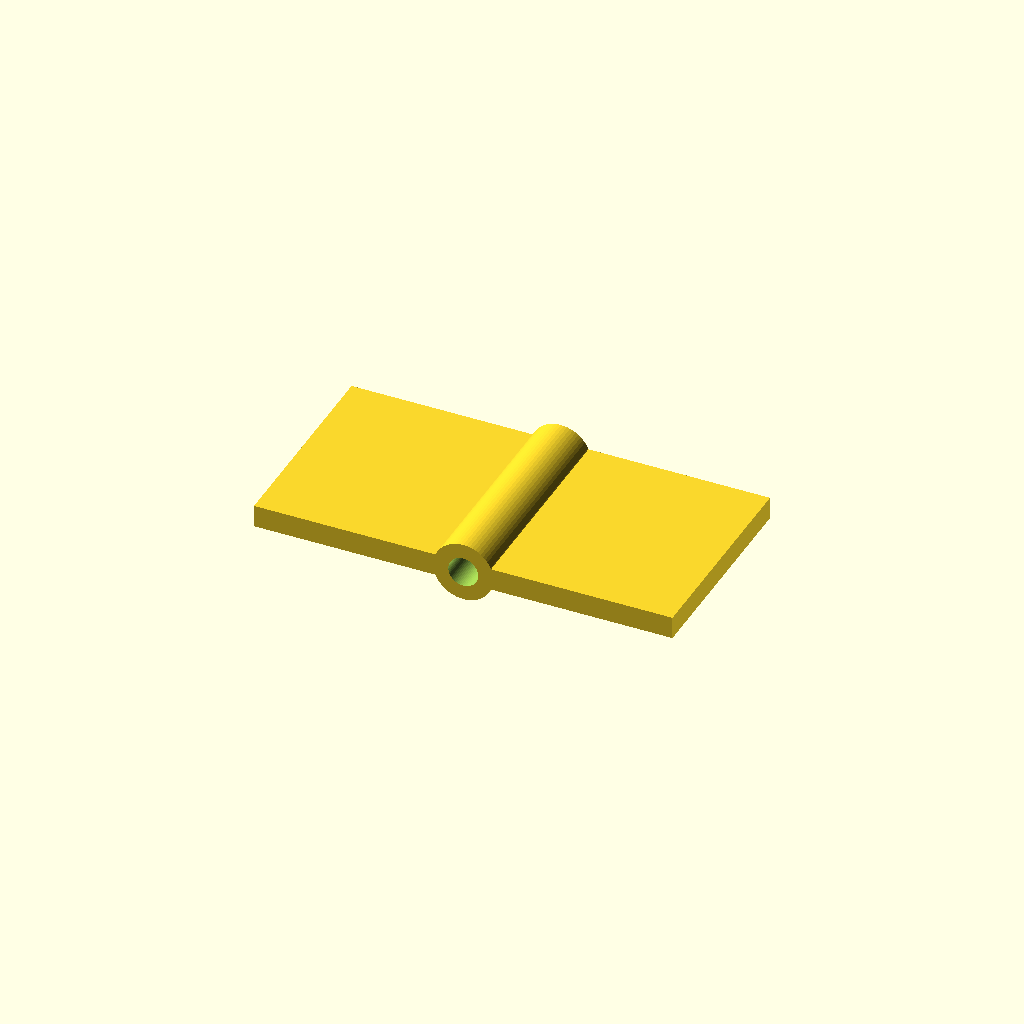
Cell 1: the model at its default parameters.
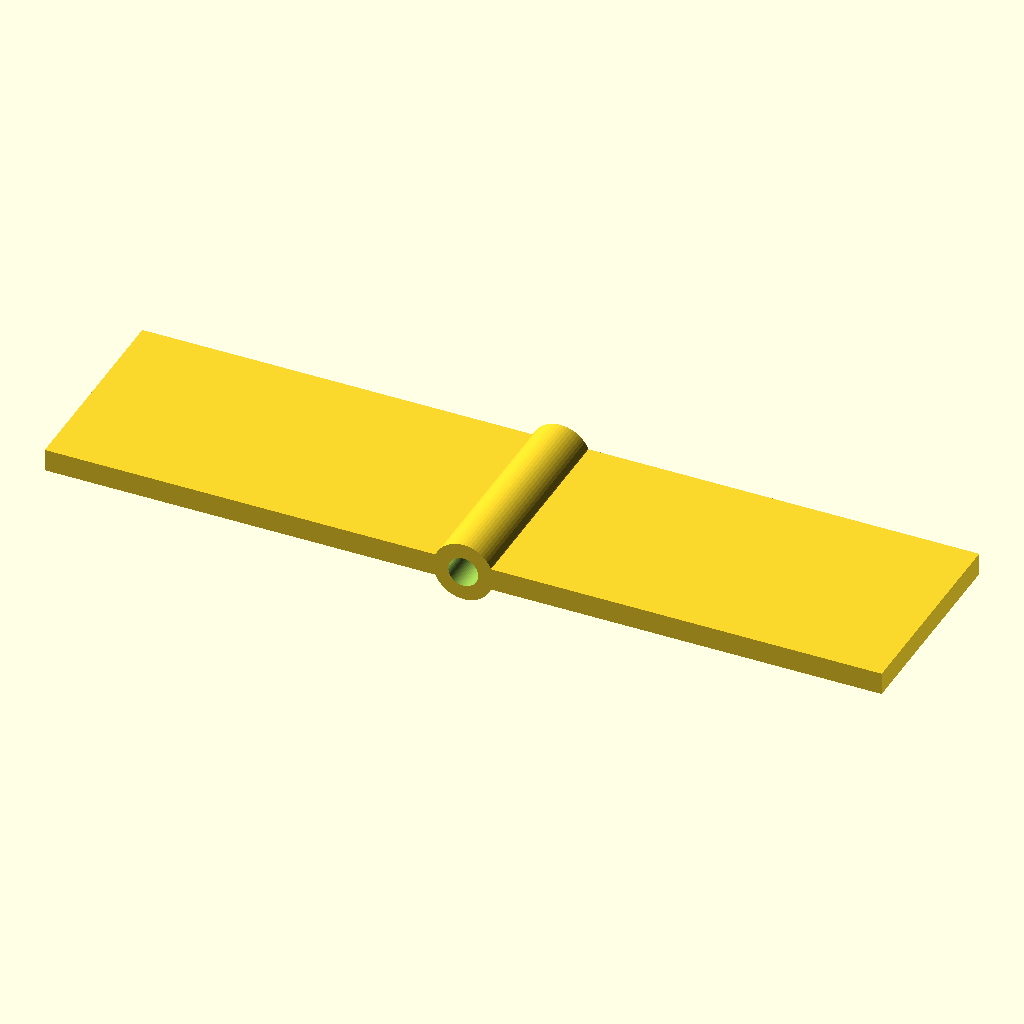
Cell 2: the same model with leaf_l = 56.
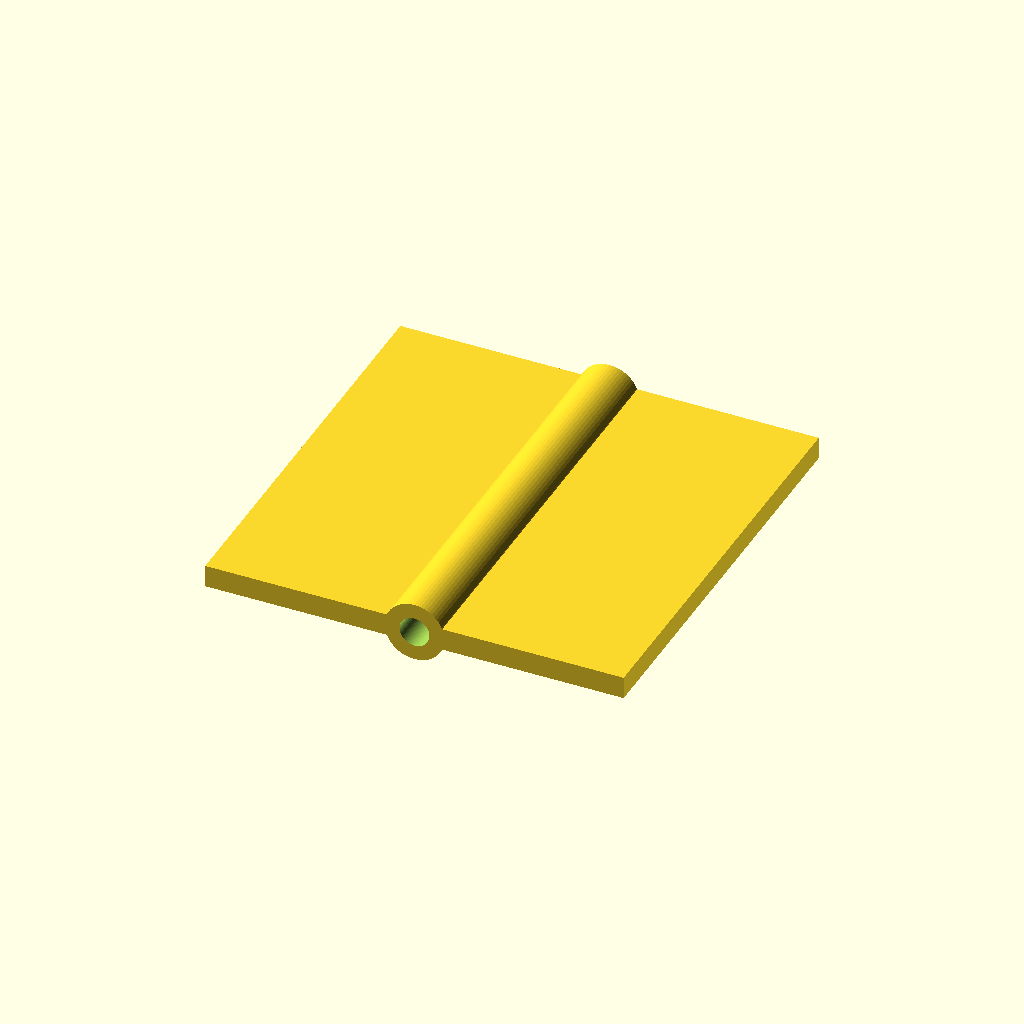
Cell 3: width = 56 (everything else at default).
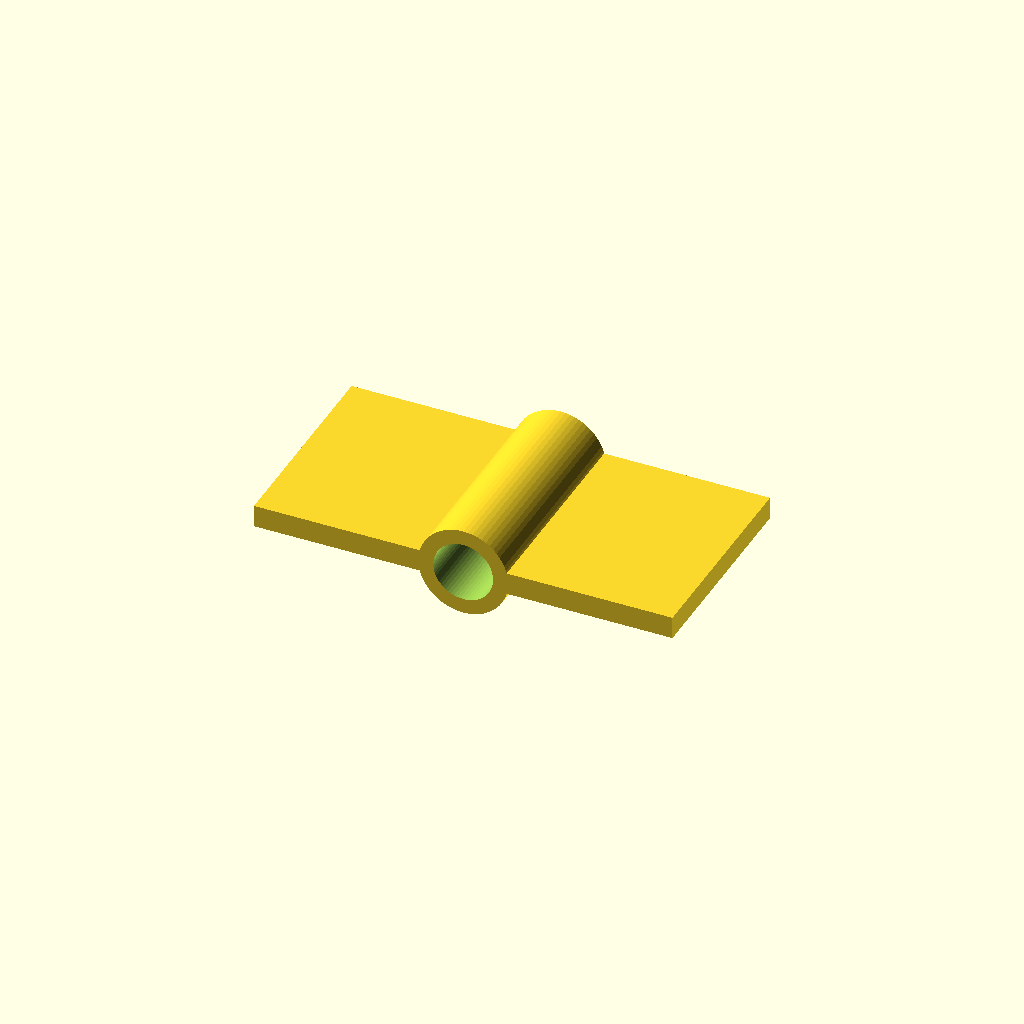
Cell 4: pin_d = 8 (everything else at default).
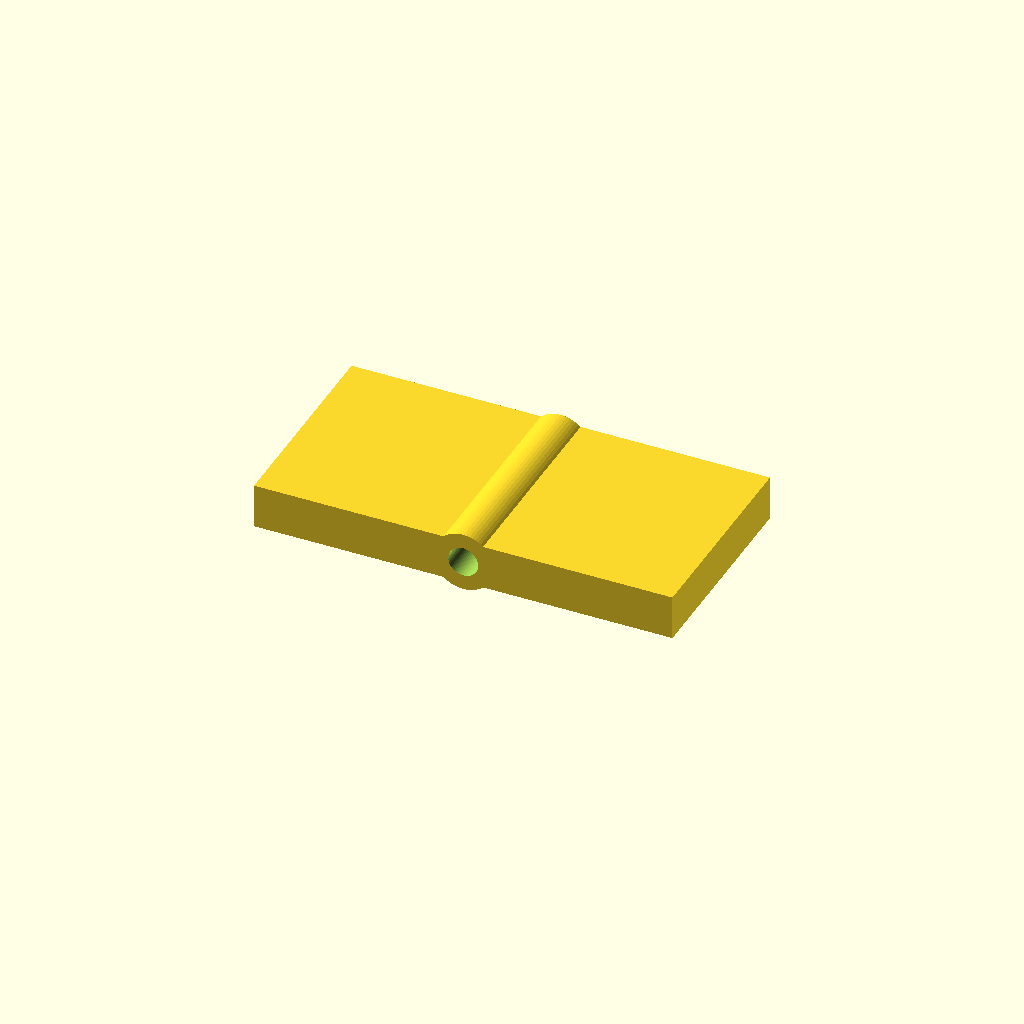
Cell 5: leaf_t = 6 (everything else at default).
One fixed orthographic camera (rotation 55°, 0°, 25°; colour scheme Cornfield) for every cell.
Source of the model, optional_data/data/parts/part_1030.scad:
// Compact plate hinge.
$fn = 60;
eps = 0.02;
leaf_l = 28;
width = 28;
pin_d = 4;
leaf_t = 3;
difference() {
    union() {
        translate([-leaf_l,-width/2,0]) cube([leaf_l,width,leaf_t]);
        translate([0,-width/2,0]) cube([leaf_l,width,leaf_t]);
        translate([0,-width/2,leaf_t/2]) rotate([-90,0,0]) cylinder(d=pin_d+4,h=width);
    }
    translate([0,-width/2-eps,leaf_t/2]) rotate([-90,0,0]) cylinder(d=pin_d,h=width+2*eps);
}
Customizer parameters (derived from the source; name, type, default, range or options):
eps: number, default 0.02
leaf_l: number, default 28
width: number, default 28
pin_d: number, default 4
leaf_t: number, default 3
